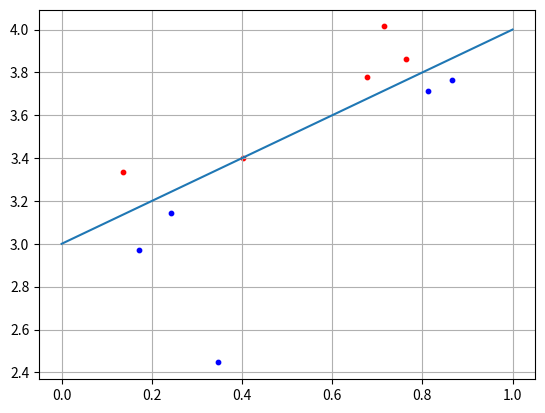

The script that saved this image:
import numpy as np
import matplotlib.pyplot as plt

N = 5
b = 3

x1 = np.random.random(N)
x2 = x1 + [np.random.randint(10) / 10 for i in range(N)] + b
C1 = [x1, x2]

x1 = np.random.random(N)
x2 = x1 - [np.random.randint(10) / 10 for i in range(N)] - 0.1 + b
C2 = [x1, x2]

f = [0 + b, 1 + b]

w2 = 0.5
w3 = -b * w2
w = np.array([-w2, w2, w3])
for i in range(N):
    x = np.array([C1[0][i], C1[1][i], 1])
    y = np.dot(w, x)
    if y >= 0:
        print("Класс С1")
    else:
        print("Класс С2")

plt.scatter(C1[0][:], C1[1][:], s=10, c='red')
plt.scatter(C2[0][:], C2[1][:], s=10, c='blue')
plt.plot(f)
plt.grid(True)
plt.show()
